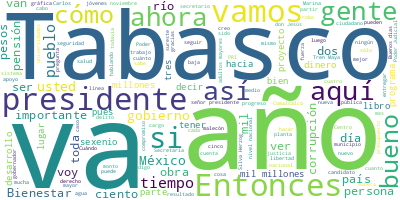

Data behind this chart, as committed beside it:
Participante, Texto, Sentimiento, Palabras, Dia, Mes, Anio
PRESIDENTE ANDRES MANUEL LOPEZ OBRADOR, ?Buenos días. Ánimo. Feliz Año a todas y…, 0.0, 10, 02, 01, 2024
PRESIDENTE ANDRES MANUEL LOPEZ OBRADOR, Y nos da mucho gusto estar aquí de nuevo…, 0.0, 61, 02, 01, 2024
PRESIDENTE ANDRES MANUEL LOPEZ OBRADOR, Y vamos a informar. Esta es la primera c…, 0.0, 25, 02, 01, 2024
CARLOS MANUEL MERINO CAMPOS, ?Muy buenos días, señor presidente. Bien…, 0.0, 16, 02, 01, 2024
CARLOS MANUEL MERINO CAMPOS, Saludo y agradezco la presencia de los i…, 0.0, 24, 02, 01, 2024
CARLOS MANUEL MERINO CAMPOS, Expreso, en nombre de los tabasqueños, n…, 0.0, 32, 02, 01, 2024
CARLOS MANUEL MERINO CAMPOS, Quiero decirles a todos que nos sentimos…, 0.0, 43, 02, 01, 2024
CARLOS MANUEL MERINO CAMPOS, Siempre será un gusto contar con su pres…, 0.0, 43, 02, 01, 2024
CARLOS MANUEL MERINO CAMPOS, Expongo ante ustedes dos temas que son f…, 0.0, 32, 02, 01, 2024
CARLOS MANUEL MERINO CAMPOS, El primero de ellos tiene que ver con el…, 0.0, 112, 02, 01, 2024
CARLOS MANUEL MERINO CAMPOS, La Cuarta Transformación está comprometi…, 0.0, 52, 02, 01, 2024
CARLOS MANUEL MERINO CAMPOS, Hoy existe un solo México gracias a la C…, 0.0, 45, 02, 01, 2024
CARLOS MANUEL MERINO CAMPOS, Los proyectos de la Cuarta Transformació…, 0.0, 55, 02, 01, 2024
CARLOS MANUEL MERINO CAMPOS, En Tabasco, a pesar de las opiniones de …, 0.0, 70, 02, 01, 2024
CARLOS MANUEL MERINO CAMPOS, Señor presidente:, 0.0, 2, 02, 01, 2024
CARLOS MANUEL MERINO CAMPOS, Tabasco es un estado que mantiene firme …, 0.0, 46, 02, 01, 2024
CARLOS MANUEL MERINO CAMPOS, Los tabasqueños esperamos seguir contand…, 0.0, 24, 02, 01, 2024
CARLOS MANUEL MERINO CAMPOS, Feliz Año Nuevo a todos., 0.0, 5, 02, 01, 2024
CARLOS MANUEL MERINO CAMPOS, Muchas gracias., 0.0, 2, 02, 01, 2024
LUIS CRESENCIO SANDOVAL GONZALEZ, ?Con su permiso, señor presidente. Muy b…, 0.0, 53, 02, 01, 2024
LUIS CRESENCIO SANDOVAL GONZALEZ, Sobre las coordinaciones que se hacen en…, 0.0, 113, 02, 01, 2024
LUIS CRESENCIO SANDOVAL GONZALEZ, Vemos la siguiente lámina, de incidencia…, 0.0, 48, 02, 01, 2024
LUIS CRESENCIO SANDOVAL GONZALEZ, Tiene en secuestro el quinto lugar a niv…, 0.0, 77, 02, 01, 2024
LUIS CRESENCIO SANDOVAL GONZALEZ, En cuanto a secuestros en el mes de novi…, 0.0, 40, 02, 01, 2024
LUIS CRESENCIO SANDOVAL GONZALEZ, El robo a casa habitación, 63 delitos de…, 0.0, 27, 02, 01, 2024
LUIS CRESENCIO SANDOVAL GONZALEZ, La extorsión, 12 delitos en noviembre, 1…, 0.0, 18, 02, 01, 2024
LUIS CRESENCIO SANDOVAL GONZALEZ, Homicidios dolosos, 18 homicidios en nov…, 0.0, 29, 02, 01, 2024
LUIS CRESENCIO SANDOVAL GONZALEZ, Robo de vehículos, 99 delitos de esta na…, 0.0, 16, 02, 01, 2024
LUIS CRESENCIO SANDOVAL GONZALEZ, En robo en transporte no hubo presencia …, 0.0, 19, 02, 01, 2024
LUIS CRESENCIO SANDOVAL GONZALEZ, La trata de personas, tampoco se registr…, 0.0, 11, 02, 01, 2024
LUIS CRESENCIO SANDOVAL GONZALEZ, En delitos de impacto, mil 87 delitos, 1…, 0.0, 24, 02, 01, 2024
LUIS CRESENCIO SANDOVAL GONZALEZ, Por homicidios dolosos por entidad feder…, 0.0, 71, 02, 01, 2024
LUIS CRESENCIO SANDOVAL GONZALEZ, Los municipios que se registran con mayo…, 0.0, 51, 02, 01, 2024
LUIS CRESENCIO SANDOVAL GONZALEZ, En cuanto a los efectivos de seguridad p…, 0.0, 107, 02, 01, 2024
LUIS CRESENCIO SANDOVAL GONZALEZ, En cuanto a fuerzas de seguridad federal…, 0.0, 78, 02, 01, 2024
LUIS CRESENCIO SANDOVAL GONZALEZ, Todo este personal despliega en las coor…, 0.0, 39, 02, 01, 2024
LUIS CRESENCIO SANDOVAL GONZALEZ, En cuanto a la construcción de compañías…, 0.0, 22, 02, 01, 2024
LUIS CRESENCIO SANDOVAL GONZALEZ, En el programa del 22, también otras tre…, 0.0, 16, 02, 01, 2024
LUIS CRESENCIO SANDOVAL GONZALEZ, Y en el programa del 23 se consideró una…, 0.0, 24, 02, 01, 2024
LUIS CRESENCIO SANDOVAL GONZALEZ, También, dos instalaciones fueron cedida…, 0.0, 35, 02, 01, 2024
LUIS CRESENCIO SANDOVAL GONZALEZ, En materia de recursos federales, estata…, 0.0, 55, 02, 01, 2024
LUIS CRESENCIO SANDOVAL GONZALEZ, En cuanto a aseguramientos que se han he…, 0.0, 35, 02, 01, 2024
LUIS CRESENCIO SANDOVAL GONZALEZ, En moneda nacional, 2.6 millones de peso…, 0.0, 21, 02, 01, 2024
LUIS CRESENCIO SANDOVAL GONZALEZ, Como resultado de los alertamientos aére…, 0.0, 38, 02, 01, 2024
LUIS CRESENCIO SANDOVAL GONZALEZ, En cuanto a búsqueda y rescate, se han p…, 0.0, 27, 02, 01, 2024
LUIS CRESENCIO SANDOVAL GONZALEZ, Sobre la aplicación del Plan DN-III, Pla…, 0.0, 93, 02, 01, 2024
LUIS CRESENCIO SANDOVAL GONZALEZ, También, en el estado se realiza por par…, 0.0, 59, 02, 01, 2024
LUIS CRESENCIO SANDOVAL GONZALEZ, Sobre el tráfico o los resultados en con…, 0.0, 45, 02, 01, 2024
LUIS CRESENCIO SANDOVAL GONZALEZ, Sobre el plan integral de dragado aquí e…, 0.0, 54, 02, 01, 2024
LUIS CRESENCIO SANDOVAL GONZALEZ, La segunda etapa al 79.6 por ciento, que…, 0.0, 21, 02, 01, 2024
LUIS CRESENCIO SANDOVAL GONZALEZ, Y la tercera etapa se encuentra al 20 po…, 0.0, 18, 02, 01, 2024
LUIS CRESENCIO SANDOVAL GONZALEZ, De forma general todo este plan lleva un…, 0.0, 11, 02, 01, 2024
LUIS CRESENCIO SANDOVAL GONZALEZ, Es lo que tenemos por parte de seguridad…, 0.0, 15, 02, 01, 2024
ARIADNA MONTIEL REYES, ?Buenos días. Con el permiso del señor p…, 0.0, 32, 02, 01, 2024
ARIADNA MONTIEL REYES, En el bimestre enero-febrero, que inicia…, 0.0, 45, 02, 01, 2024
ARIADNA MONTIEL REYES, Como se había anunciado, en este año los…, 0.0, 30, 02, 01, 2024
ARIADNA MONTIEL REYES, Y esta gráfica nos muestra la evolución …, 0.0, 60, 02, 01, 2024
ARIADNA MONTIEL REYES, En esta gráfica mostramos cómo se le dio…, 0.0, 118, 02, 01, 2024
ARIADNA MONTIEL REYES, Esta gráfica nos muestra la inversión qu…, 0.0, 89, 02, 01, 2024
ARIADNA MONTIEL REYES, Respecto a la pensión para personas con …, 0.0, 32, 02, 01, 2024
... 263 more rows
